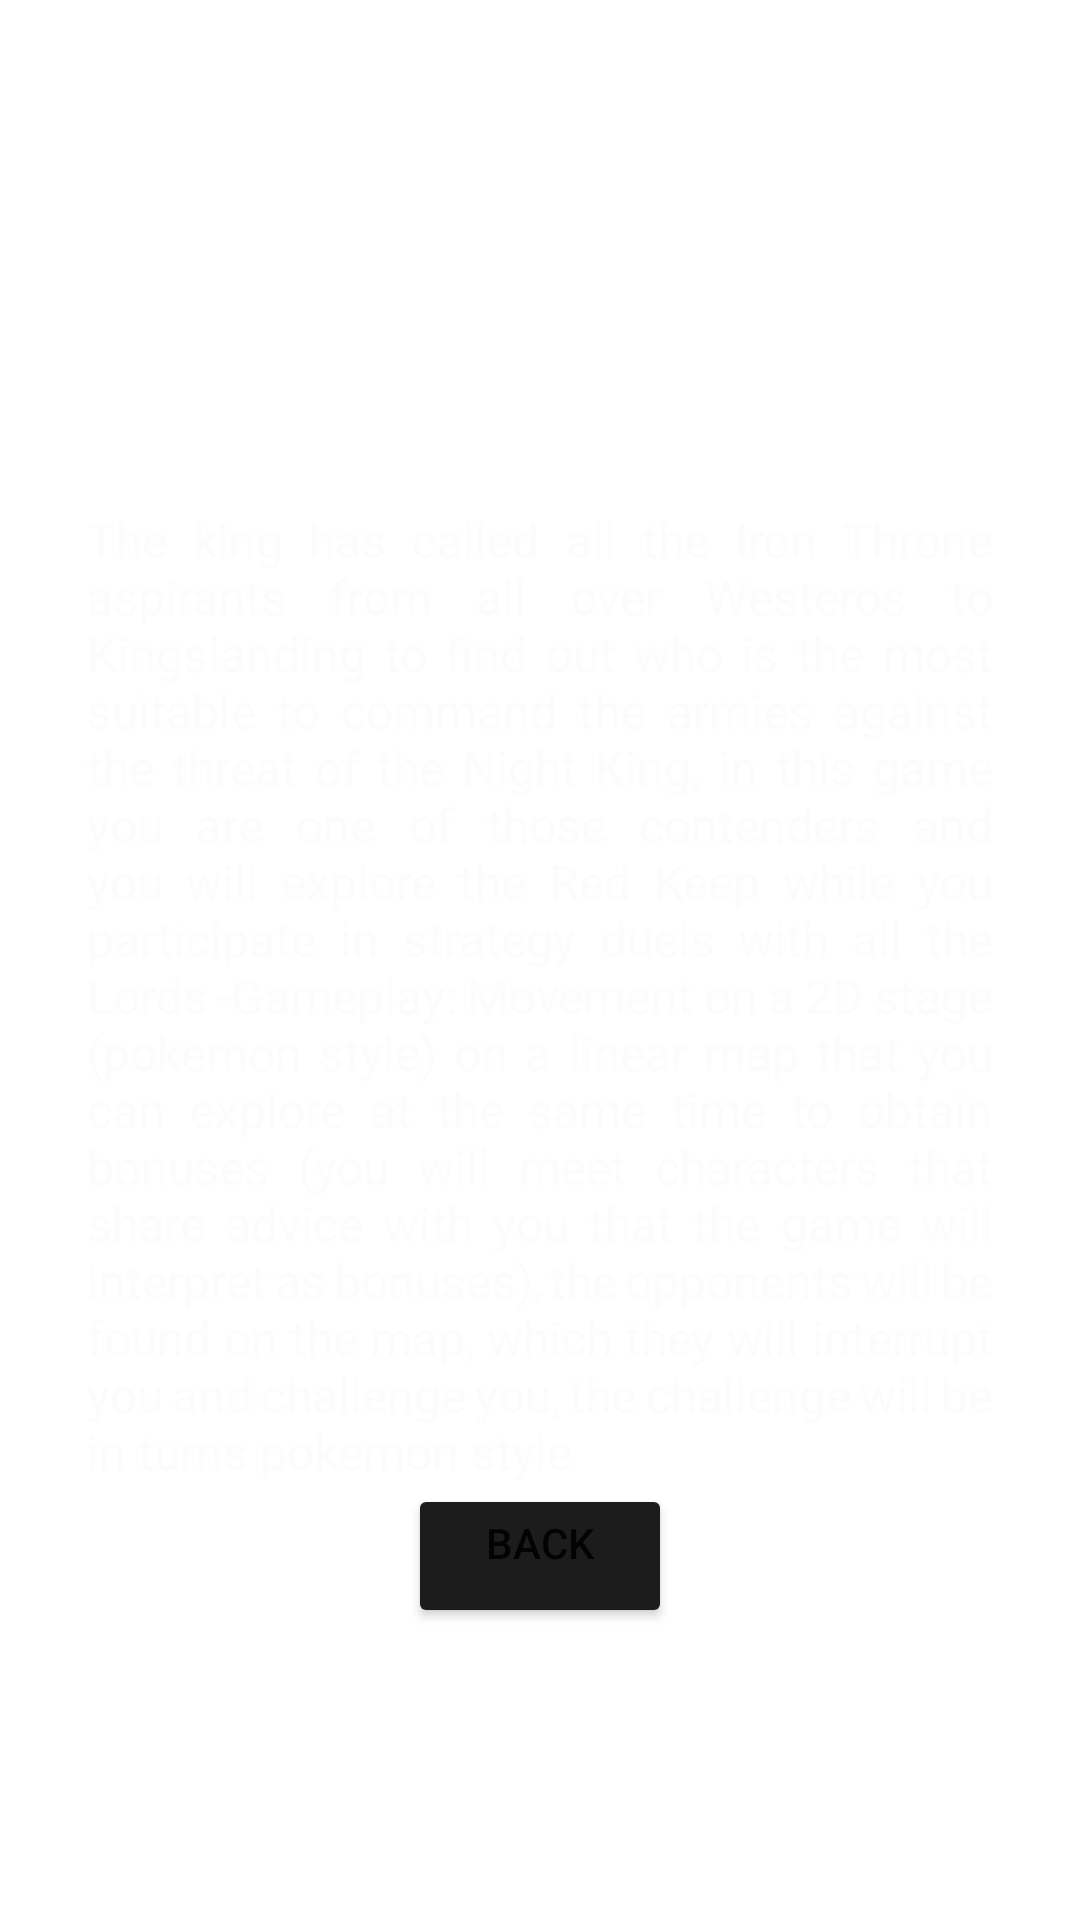

Produce the Android XML layout that renders to this screen, including the resource entries it uses.
<!-- AndroidManifest.xml: application theme Theme.Androidapp -->
<!-- res/layout/activity_about_the_game.xml -->
<?xml version="1.0" encoding="utf-8"?>
<RelativeLayout
    xmlns:android="http://schemas.android.com/apk/res/android"
    xmlns:app="http://schemas.android.com/apk/res-auto"
    android:id="@+id/menu"
    android:layout_width="fill_parent"
    android:layout_height="fill_parent"
    android:background="@drawable/background">

    <TextView
        android:id="@+id/titleMenu"
        android:layout_width="wrap_content"
        android:layout_height="wrap_content"
        android:layout_alignParentTop="true"
        android:layout_centerHorizontal="true"
        android:layout_marginStart="20dp"
        android:layout_marginTop="72dp"
        android:layout_marginEnd="20dp"
        android:gravity="center"
        android:text="@string/title"
        android:textColor="@color/white"
        android:textSize="30dp"
        android:textStyle="bold"
        app:layout_constraintEnd_toEndOf="parent"
        app:layout_constraintTop_toTopOf="parent" />

    <TextView
        android:id="@+id/about"
        android:layout_width="wrap_content"
        android:layout_height="wrap_content"
        android:layout_below="@+id/titleMenu"
        android:layout_alignParentStart="true"
        android:layout_alignParentEnd="true"
        android:layout_centerHorizontal="true"
        android:layout_marginStart="0dp"
        android:layout_marginTop="15dp"
        android:layout_marginEnd="0dp"
        android:gravity="center_horizontal"
        android:text="@string/about_the_game"
        android:textColor="@color/white"
        android:textSize="24sp" />

    <ScrollView
        android:layout_width="match_parent"
        android:layout_height="match_parent"
        android:layout_alignParentStart="true"
        android:layout_alignParentTop="true"
        android:layout_alignParentBottom="true"
        android:layout_centerHorizontal="true"
        android:layout_marginStart="29dp"
        android:layout_marginTop="169dp"
        android:layout_marginEnd="29dp"
        android:layout_marginBottom="0dp">

        <LinearLayout
            android:layout_width="match_parent"
            android:layout_height="wrap_content"
            android:gravity="center_horizontal"
            android:orientation="vertical">

            <TextView
                android:id="@+id/textView"
                android:layout_width="wrap_content"
                android:layout_height="wrap_content"
                android:layout_marginStart="0dp"
                android:layout_marginTop="0dp"
                android:layout_marginEnd="0dp"
                android:text="@string/aboutText"
                android:textAlignment="viewStart"
                android:textColor="#FCFCFC"
                android:textSize="16sp"
                android:justificationMode="inter_word"/>

            <Button
                android:id="@+id/btnVolver"
                android:layout_width="wrap_content"
                android:layout_height="wrap_content"
                android:layout_marginBottom="0dp"
                android:backgroundTint="#1C1C1C"
                android:gravity="center_horizontal"
                android:text="@string/back"
                app:layout_constraintEnd_toEndOf="parent"
                app:layout_constraintTop_toTopOf="parent"
                android:onClick="launchMenu"
                />
        </LinearLayout>
    </ScrollView>
</RelativeLayout>
<!-- resources referenced by this layout -->
<resources>
  <string name="aboutText">The king has called all the Iron Throne aspirants from all over Westeros to Kingslanding to find out who is the most suitable to command the armies against the threat of the Night King, in this game you are one of those contenders and you will explore the Red Keep while you participate in strategy duels with all the Lords
  
  -Gameplay: Movement on a 2D stage (pokemon style) on a linear map that you can explore at the same time to obtain bonuses (you will meet characters that share advice with you that the game will interpret as bonuses), the opponents will be found on the map, which they will interrupt you and challenge you, the challenge will be in turns pokemon style</string>
  <string name="about_the_game">About the game</string>
  <string name="back">Back</string>
  <string name="title">A song of Ice &amp; Fire</string>
  <style name="Theme.Androidapp" parent="Theme.MaterialComponents.DayNight.NoActionBar">
          
          <item name="colorPrimary">@color/purple_500</item>
          <item name="colorPrimaryVariant">@color/purple_700</item>
          <item name="colorOnPrimary">@color/white</item>
          
          <item name="colorSecondary">@color/teal_200</item>
          <item name="colorSecondaryVariant">@color/teal_700</item>
          <item name="colorOnSecondary">@color/black</item>
          
          <item name="android:statusBarColor">?attr/colorPrimaryVariant</item>
          
      </style>
  <!-- not gathered from this repository: default colours our renderer supplied (Android Studio template values) -->
  <color name="purple_500">#FF6200EE</color>
  <color name="purple_700">#FF3700B3</color>
  <color name="teal_200">#FF03DAC5</color>
  <color name="teal_700">#FF018786</color>
  <color name="black">#FF000000</color>
  <color name="white">#FFFFFFFF</color>
</resources>
